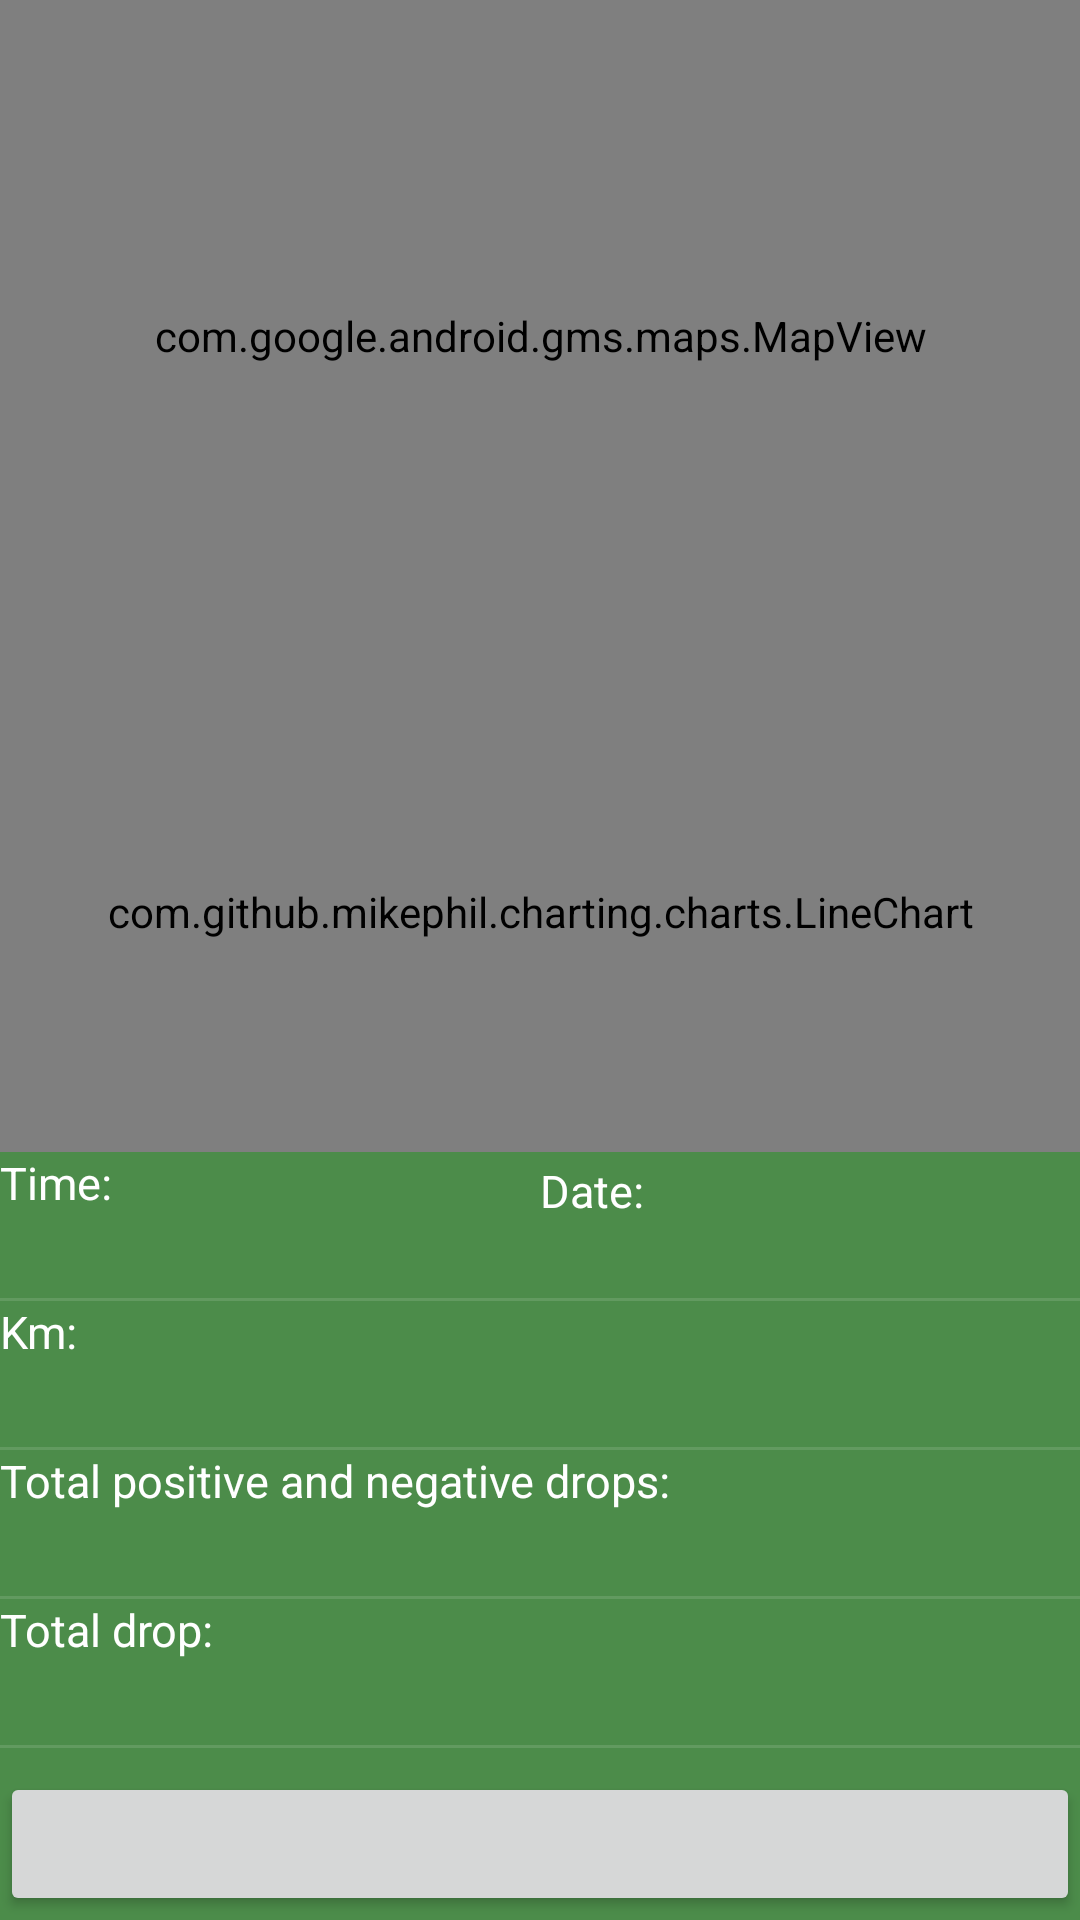

Here is an Android app screen rendered from its layout file. Give the layout XML and the strings, colors and styles it references.
<!-- AndroidManifest.xml: application theme Theme.Trek -->
<!-- res/layout/fragment_trek_info.xml -->
<?xml version="1.0" encoding="utf-8"?>
<androidx.constraintlayout.widget.ConstraintLayout
    xmlns:android="http://schemas.android.com/apk/res/android"
    xmlns:app="http://schemas.android.com/apk/res-auto"
    xmlns:tools="http://schemas.android.com/tools"
    android:layout_width="match_parent"
    android:layout_height="match_parent"
    android:layout_margin="8dp">

    <com.google.android.gms.maps.MapView
        android:id="@+id/info_map_view"
        android:layout_width="match_parent"
        android:layout_height="0dp"
        app:layout_constraintTop_toTopOf="parent"
        app:layout_constraintStart_toStartOf="parent"
        app:layout_constraintEnd_toEndOf="parent"
        app:layout_constraintBottom_toTopOf="@id/linechart"
        app:layout_constraintVertical_weight="3.5" />

    <com.github.mikephil.charting.charts.LineChart
        android:id="@+id/linechart"
        android:layout_width="match_parent"
        android:layout_height="0dp"
        app:layout_constraintVertical_weight="2.5"
        app:layout_constraintTop_toBottomOf="@id/info_map_view"
        app:layout_constraintStart_toStartOf="parent"
        app:layout_constraintEnd_toEndOf="parent"
        app:layout_constraintBottom_toTopOf="@id/layout_detail"/>


    <androidx.constraintlayout.widget.ConstraintLayout
        android:id="@+id/layout_detail"
        android:layout_width="match_parent"
        android:layout_height="0dp"
        app:layout_constraintVertical_weight="4"
        app:layout_constraintTop_toBottomOf="@id/linechart"
        app:layout_constraintStart_toStartOf="parent"
        app:layout_constraintEnd_toEndOf="parent"
        app:layout_constraintBottom_toBottomOf="parent">

        <TextView
            android:id="@+id/lbl_time_header"
            android:layout_width="0dp"
            android:layout_height="wrap_content"
            android:text="@string/lbl_time_header_text"
            app:layout_constraintEnd_toStartOf="@id/lbl_date_header"
            app:layout_constraintStart_toStartOf="parent"
            app:layout_constraintTop_toTopOf="parent"
            app:layout_constraintBottom_toTopOf="@id/lbl_time"
            style="@style/text"/>

        <TextView
            android:id="@+id/lbl_time"
            android:layout_width="0dp"
            android:layout_height="wrap_content"
            app:layout_constraintEnd_toStartOf="@id/lbl_date"
            app:layout_constraintStart_toStartOf="parent"
            app:layout_constraintTop_toBottomOf="@id/lbl_time_header"
            tools:text="2:35 h"
            style="@style/text"/>

        <TextView
            android:id="@+id/lbl_date_header"
            android:layout_width="0dp"
            android:layout_height="wrap_content"
            android:text="@string/date"
            app:layout_constraintTop_toTopOf="parent"
            app:layout_constraintStart_toEndOf="@id/lbl_time_header"
            app:layout_constraintEnd_toEndOf="parent"
            app:layout_constraintBottom_toTopOf="@id/lbl_date"
            style="@style/text"/>

        <TextView
            android:id="@+id/lbl_date"
            android:layout_width="0dp"
            android:layout_height="wrap_content"
            app:layout_constraintTop_toBottomOf="@id/lbl_date_header"
            app:layout_constraintStart_toEndOf="@id/lbl_time"
            app:layout_constraintEnd_toEndOf="parent"
            app:layout_constraintBottom_toTopOf="@id/divider_time"
            style="@style/text"
            tools:text="24.10.2021" />

        <View
            android:id="@+id/divider_time"
            style="@style/Divider"
            app:layout_constraintEnd_toEndOf="parent"
            app:layout_constraintStart_toStartOf="parent"
            app:layout_constraintTop_toBottomOf="@id/lbl_time" />

        <TextView
            android:id="@+id/lbl_km_header"
            android:layout_width="match_parent"
            android:layout_height="wrap_content"
            android:text="@string/lbl_km_header_text"
            app:layout_constraintEnd_toEndOf="parent"
            app:layout_constraintStart_toStartOf="parent"
            app:layout_constraintTop_toBottomOf="@id/divider_time"
            style="@style/text"/>

        <TextView
            android:id="@+id/lbl_km"
            android:layout_width="match_parent"
            android:layout_height="wrap_content"
            app:layout_constraintEnd_toEndOf="parent"
            app:layout_constraintStart_toStartOf="parent"
            app:layout_constraintTop_toBottomOf="@id/lbl_km_header"
            tools:text="30.5"
            style="@style/text"/>

        <View
            android:id="@+id/divider_km"
            style="@style/Divider"
            app:layout_constraintEnd_toEndOf="parent"
            app:layout_constraintStart_toStartOf="parent"
            app:layout_constraintTop_toBottomOf="@id/lbl_km" />

        <TextView
            android:id="@+id/lbl_positive_negative_drop_header"
            android:layout_width="match_parent"
            android:layout_height="wrap_content"
            android:text="@string/lbl_max_drop_text"
            app:layout_constraintEnd_toEndOf="parent"
            app:layout_constraintStart_toStartOf="parent"
            app:layout_constraintTop_toBottomOf="@id/divider_km"
            style="@style/text"/>

        <TextView
            android:id="@+id/lbl_positive_negative_drop"
            android:layout_width="match_parent"
            android:layout_height="wrap_content"
            app:layout_constraintEnd_toEndOf="parent"
            app:layout_constraintStart_toStartOf="parent"
            app:layout_constraintTop_toBottomOf="@id/lbl_positive_negative_drop_header"
            tools:text="250 m / -100m"
            style="@style/text"/>

        <View
            android:id="@+id/divider_max_drop"
            style="@style/Divider"
            app:layout_constraintEnd_toEndOf="parent"
            app:layout_constraintStart_toStartOf="parent"
            app:layout_constraintTop_toBottomOf="@id/lbl_positive_negative_drop"/>

        <TextView
            android:id="@+id/lbl_total_drop_header"
            android:layout_width="match_parent"
            android:layout_height="wrap_content"
            android:text="@string/lbl_total_drop_text"
            app:layout_constraintEnd_toEndOf="parent"
            app:layout_constraintStart_toStartOf="parent"
            app:layout_constraintTop_toBottomOf="@id/divider_max_drop"
            style="@style/text"/>

        <TextView
            android:id="@+id/lbl_total_drop"
            android:layout_width="match_parent"
            android:layout_height="wrap_content"
            app:layout_constraintEnd_toEndOf="parent"
            app:layout_constraintStart_toStartOf="parent"
            app:layout_constraintTop_toBottomOf="@id/lbl_total_drop_header"
            tools:text="150 m"
            style="@style/text"/>

        <View
            android:id="@+id/divider_total_drop"
            style="@style/Divider"
            app:layout_constraintEnd_toEndOf="parent"
            app:layout_constraintStart_toStartOf="parent"
            app:layout_constraintTop_toBottomOf="@id/lbl_total_drop" />

        <Button
            android:id="@+id/btn_save_delete_trek"
            android:layout_width="match_parent"
            android:layout_height="wrap_content"
            android:layout_marginTop="8dp"
            app:layout_constraintEnd_toEndOf="parent"
            app:layout_constraintStart_toStartOf="parent"
            app:layout_constraintTop_toBottomOf="@id/divider_total_drop"
            tools:text="@string/btn_save_trek_text" />

    </androidx.constraintlayout.widget.ConstraintLayout>
</androidx.constraintlayout.widget.ConstraintLayout>
<!-- resources referenced by this layout -->
<resources>
  <string name="btn_save_trek_text">Save</string>
  <string name="date">Date:</string>
  <string name="lbl_km_header_text">Km:</string>
  <string name="lbl_max_drop_text">Total positive and negative drops:</string>
  <string name="lbl_time_header_text">Time:</string>
  <string name="lbl_total_drop_text">Total drop:</string>
  <style name="Divider">
          <item name="android:layout_width">match_parent</item>
          <item name="android:layout_height">1dp</item>
          <item name="android:layout_marginTop">8dp</item>
          <item name="android:background">?android:attr/listDivider</item>
          <item name="android:backgroundTint">@color/white</item>
      </style>
  <style name="text">
          <item name="android:textSize">15dp</item>
          <item name="android:gravity">center_vertical</item>
          <item name="android:textAppearance">@style/TextAppearance.AppCompat.Body1</item>
          <item name="android:textColor">@color/white</item>
      </style>
  <style name="Theme.Trek" parent="Theme.MaterialComponents.Light.DarkActionBar">
          
          <item name="colorPrimary">@color/green_900_primary</item>
          <item name="colorPrimaryVariant">@color/green_900_dark</item>
          <item name="colorOnPrimary">@color/white</item>
          <item name="colorOnSecondary">@color/white</item>
          <item name="android:windowBackground">@color/green_900_light</item>
      </style>
  <color name="white">#FFFFFFFF</color>
  <color name="green_900_primary">#1b5e20</color>
  <color name="green_900_dark">#003300</color>
  <color name="green_900_light">#4c8c4a</color>
</resources>
